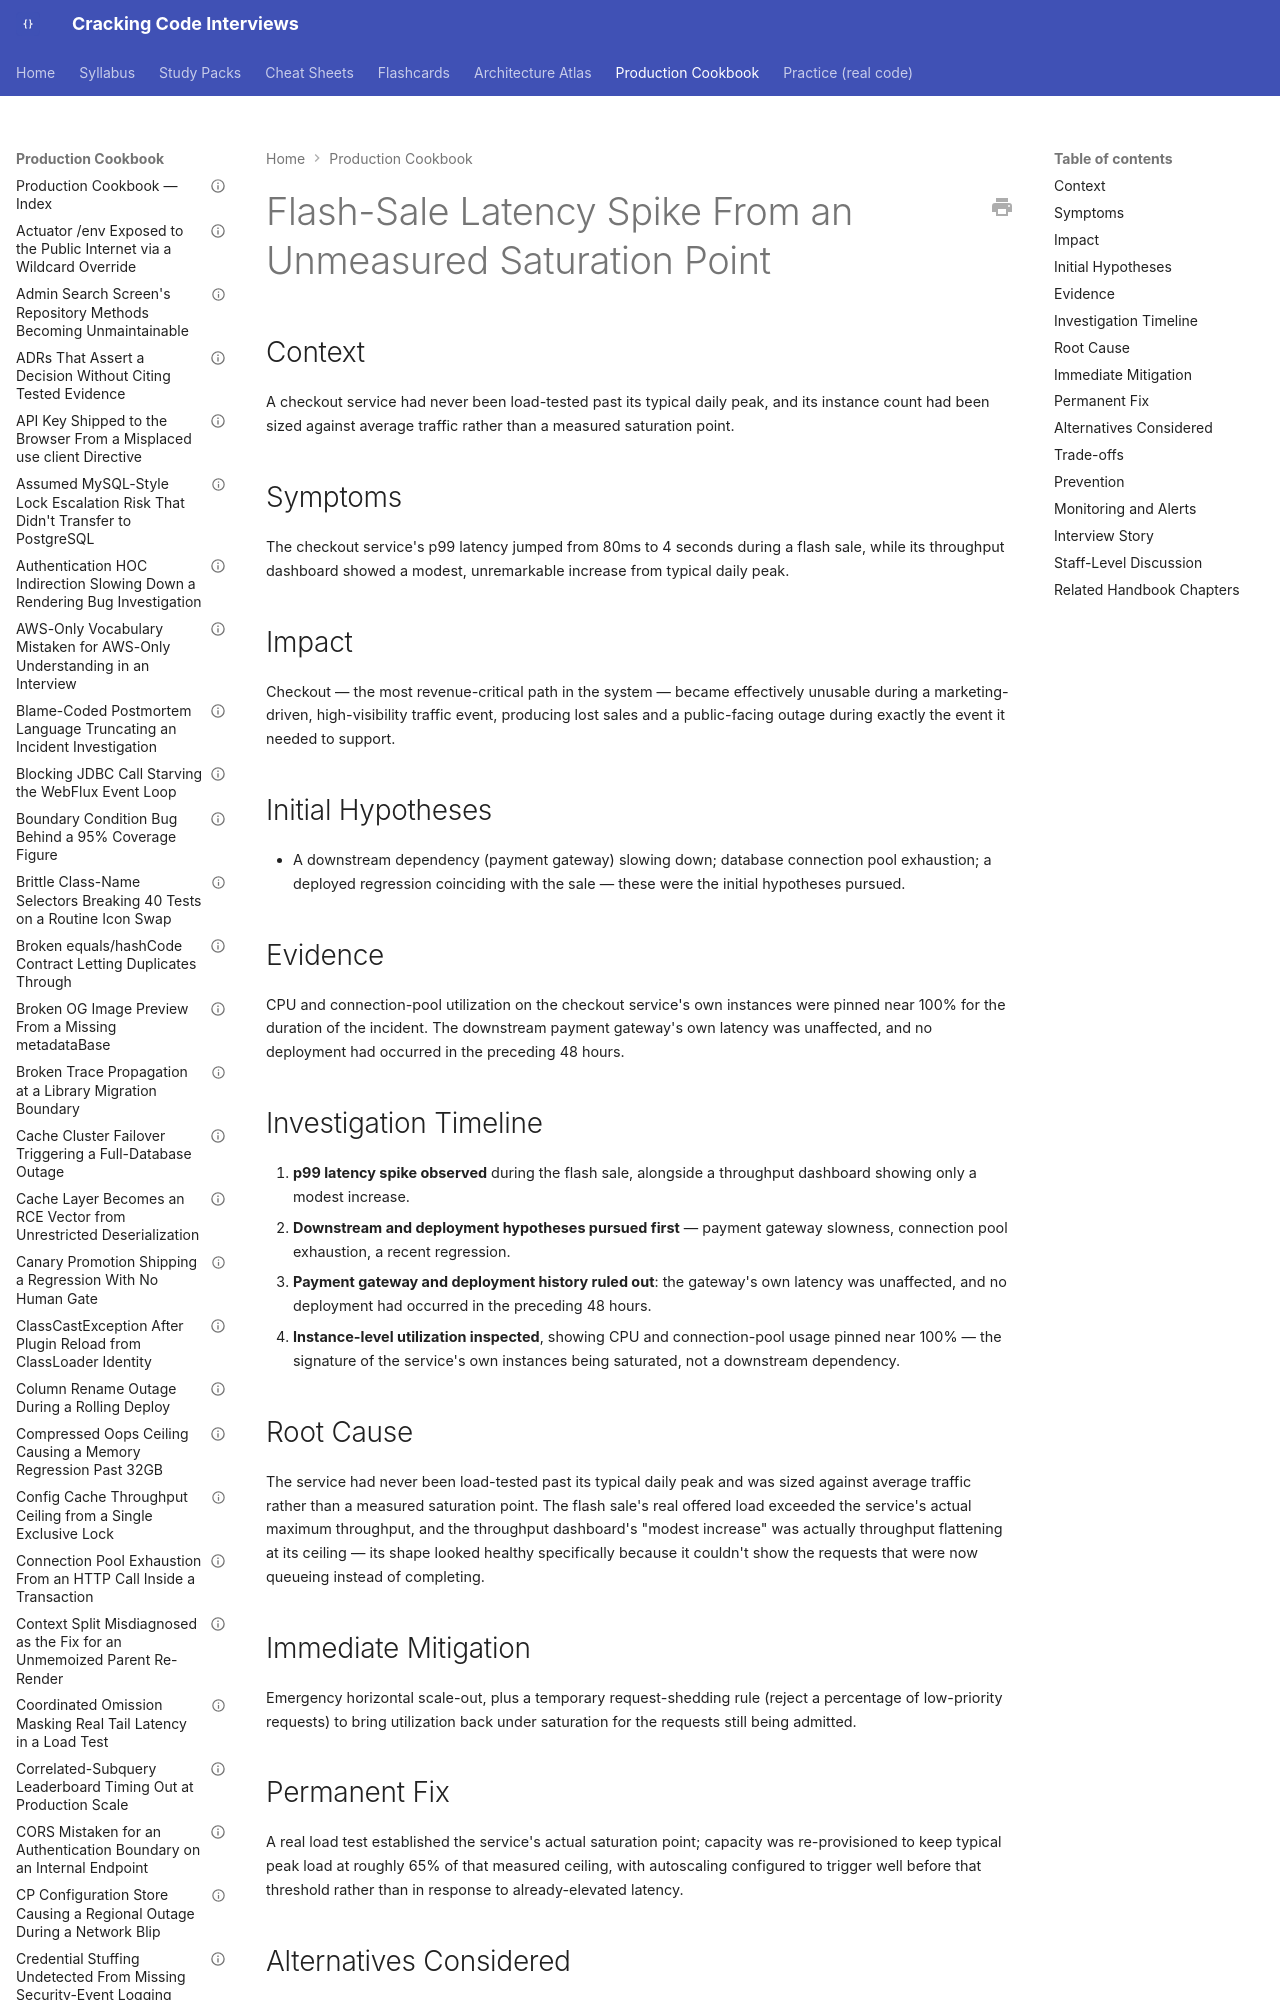

repository: JuanMelendres/cracking-code-interviews · page: production-cookbook/flash-sale-latency-spike-from-an-unmeasured-saturation-point/index.html · generator: mkdocs

---
title: "Flash-Sale Latency Spike From an Unmeasured Saturation Point"
document_type: production-cookbook-entry
domain: performance
status: draft
last_updated: 2026-09-01
related_handbook:
  - ../syllabus/16-performance-jvm/capacity-planning-and-headroom.md
source: syllabus/16-performance-jvm/capacity-planning-and-headroom.md#production-scenarios
---

# Flash-Sale Latency Spike From an Unmeasured Saturation Point

## Context

A checkout service had never been load-tested past its typical daily peak, and its instance count had been sized against average traffic rather than a measured saturation point.

## Symptoms

The checkout service's p99 latency jumped from 80ms to 4 seconds during a flash sale, while its throughput dashboard showed a modest, unremarkable increase from typical daily peak.
